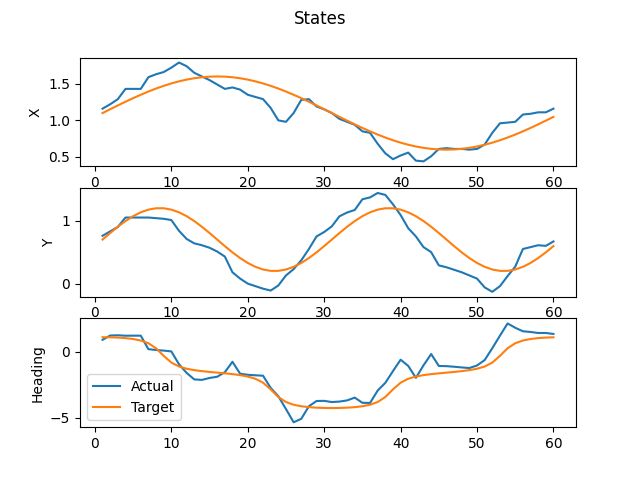

Data behind this chart, as committed beside it:
x, y, theta
1.159999999999999920e+00, 7.600000000000000089e-01, 9.123015873015872801e-01
1.219999999999999973e+00, 8.299999999999999600e-01, 1.235317460317460370e+00
1.290000000000000036e+00, 9.000000000000000222e-01, 1.253869047619047716e+00
1.429999999999999938e+00, 1.050000000000000044e+00, 1.222222222222222321e+00
1.429999999999999938e+00, 1.050000000000000044e+00, 1.224404761904761996e+00
1.429999999999999938e+00, 1.050000000000000044e+00, 1.225496031746031722e+00
1.590000000000000080e+00, 1.050000000000000044e+00, 2.040674603174603141e-01
1.629999999999999893e+00, 1.040000000000000036e+00, 1.385912698412698485e-01
1.659999999999999920e+00, 1.030000000000000027e+00, 9.494047619047618625e-02
1.719999999999999973e+00, 1.010000000000000009e+00, 3.492063492063492147e-02
1.790000000000000036e+00, 8.399999999999999689e-01, -9.352182539682539764e-01
1.739999999999999991e+00, 7.099999999999999645e-01, -1.591071428571428692e+00
1.649999999999999911e+00, 6.400000000000000133e-01, -2.083234126984127244e+00
1.600000000000000089e+00, 6.099999999999999867e-01, -2.119246031746031989e+00
1.550000000000000044e+00, 5.699999999999999512e-01, -1.975198412698412787e+00
1.489999999999999991e+00, 5.100000000000000089e-01, -1.882440476190476275e+00
1.429999999999999938e+00, 4.299999999999999933e-01, -1.537599206349206327e+00
1.449999999999999956e+00, 1.799999999999999933e-01, -7.497023809523809534e-01
1.419999999999999929e+00, 8.000000000000000167e-02, -1.654365079365079483e+00
1.350000000000000089e+00, 0.000000000000000000e+00, -1.735119047619047672e+00
1.320000000000000062e+00, -4.000000000000000083e-02, -1.772222222222222365e+00
1.290000000000000036e+00, -8.000000000000000167e-02, -1.803869047619047761e+00
1.169999999999999929e+00, -1.100000000000000006e-01, -2.725992063492063355e+00
1.000000000000000000e+00, -2.999999999999999889e-02, -3.353472222222222410e+00
9.799999999999999822e-01, 1.300000000000000044e-01, -4.325793650793650968e+00
1.100000000000000089e+00, 2.300000000000000100e-01, -5.324305555555556069e+00
1.280000000000000027e+00, 3.699999999999999956e-01, -5.065674603174603163e+00
1.290000000000000036e+00, 5.500000000000000444e-01, -4.112996031746031456e+00
1.189999999999999947e+00, 7.500000000000000000e-01, -3.716865079365079261e+00
1.149999999999999911e+00, 8.199999999999999512e-01, -3.704861111111111160e+00
1.100000000000000089e+00, 9.100000000000000311e-01, -3.796527777777777946e+00
1.020000000000000018e+00, 1.070000000000000062e+00, -3.759424603174603252e+00
9.799999999999999822e-01, 1.129999999999999893e+00, -3.672123015873015817e+00
9.399999999999999467e-01, 1.169999999999999929e+00, -3.460416666666666696e+00
8.499999999999999778e-01, 1.340000000000000080e+00, -3.852182539682539986e+00
8.299999999999999600e-01, 1.370000000000000107e+00, -3.864186507936508086e+00
6.800000000000000488e-01, 1.439999999999999947e+00, -2.925694444444444375e+00
5.500000000000000444e-01, 1.409999999999999920e+00, -2.342956349206349209e+00
4.699999999999999734e-01, 1.260000000000000009e+00, -1.456845238095238138e+00
5.200000000000000178e-01, 1.090000000000000080e+00, -5.914682539682539764e-01
5.600000000000000533e-01, 8.800000000000000044e-01, -1.065079365079365070e+00
4.500000000000000111e-01, 7.500000000000000000e-01, -1.963194444444444464e+00
4.400000000000000022e-01, 5.799999999999999600e-01, -1.017063492063492003e+00
5.100000000000000089e-01, 5.000000000000000000e-01, -1.658730158730158666e-01
6.099999999999999867e-01, 2.899999999999999800e-01, -1.063988095238095344e+00
6.199999999999999956e-01, 2.600000000000000089e-01, -1.081448412698412742e+00
6.099999999999999867e-01, 2.200000000000000011e-01, -1.125099206349206460e+00
6.099999999999999867e-01, 1.799999999999999933e-01, -1.179662698412698552e+00
5.999999999999999778e-01, 1.300000000000000044e-01, -1.223313492063492047e+00
6.099999999999999867e-01, 8.000000000000000167e-02, -1.030158730158730274e+00
6.700000000000000400e-01, -5.999999999999999778e-02, -6.209325396825396970e-01
8.299999999999999600e-01, -1.300000000000000044e-01, 2.782738095238095344e-01
9.599999999999999645e-01, -4.000000000000000083e-02, 1.224404761904761996e+00
9.699999999999999734e-01, 1.199999999999999956e-01, 2.149801587301587436e+00
9.799999999999999822e-01, 2.700000000000000178e-01, 1.823511904761904834e+00
1.080000000000000071e+00, 5.500000000000000444e-01, 1.556150793650793673e+00
1.090000000000000080e+00, 5.799999999999999600e-01, 1.505952380952380931e+00
1.110000000000000098e+00, 6.099999999999999867e-01, 1.427380952380952417e+00
1.110000000000000098e+00, 5.999999999999999778e-01, 1.428472222222222365e+00
1.159999999999999920e+00, 6.700000000000000400e-01, 1.354265873015872979e+00
